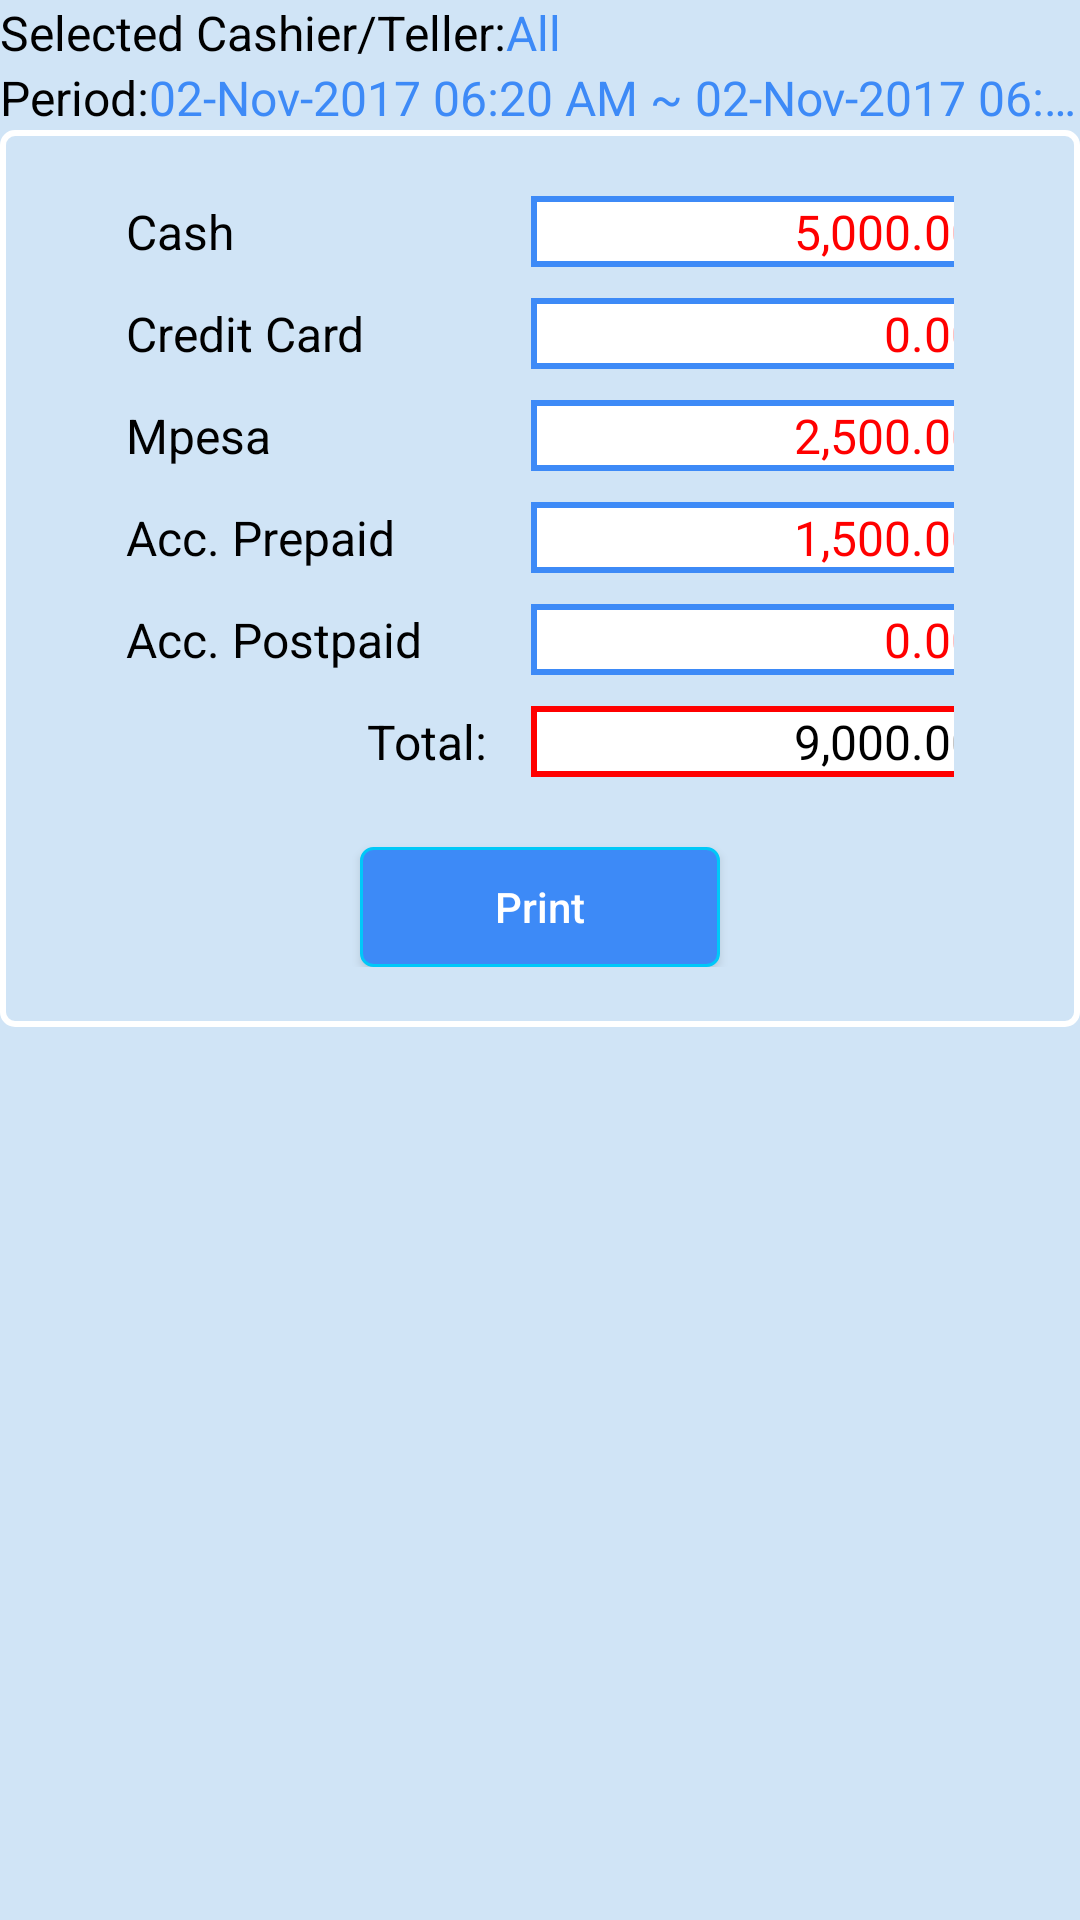

Here is an Android app screen rendered from its layout file. Give the layout XML and the strings, colors and styles it references.
<!-- AndroidManifest.xml: application theme AppTheme.NoTitle -->
<!-- res/layout/fragment_reports_summary.xml -->
<?xml version="1.0" encoding="utf-8"?>
<LinearLayout
    xmlns:android="http://schemas.android.com/apk/res/android"
    android:layout_width="match_parent"
    android:layout_height="match_parent"
    android:orientation="vertical"
    android:background="@color/light_blue2">
    <LinearLayout
        android:layout_width="match_parent"
        android:layout_height="wrap_content">
        <TextView
            android:layout_width="wrap_content"
            android:layout_height="wrap_content"
            android:text="Selected Cashier/Teller:"
            android:textSize="16sp"
            android:textColor="@android:color/black"/>
        <TextView
            android:id="@+id/tvUser"
            android:layout_width="wrap_content"
            android:layout_height="wrap_content"
            android:text="All"
            android:singleLine="true"
            android:textSize="16sp"
            android:textColor="@color/deep_blue"/>
    </LinearLayout>
    <LinearLayout
        android:layout_width="match_parent"
        android:layout_height="wrap_content">
        <TextView
            android:layout_width="wrap_content"
            android:layout_height="wrap_content"
            android:text="Period:"
            android:textSize="16sp"
            android:textColor="@android:color/black"/>
        <TextView
            android:id="@+id/tvDuration"
            android:layout_width="wrap_content"
            android:layout_height="wrap_content"
            android:text="02-Nov-2017 06:20 AM ~ 02-Nov-2017 06:20 AM"
            android:singleLine="true"
            android:textSize="16sp"
            android:textColor="@color/deep_blue"/>
    </LinearLayout>
    <LinearLayout
        android:layout_width="wrap_content"
        android:layout_height="wrap_content"
        android:paddingTop="20dp"
        android:paddingBottom="20dp"
        android:paddingStart="40dp"
        android:paddingEnd="40dp"
        android:background="@drawable/round_background_transparent_4_white_2"
        android:orientation="vertical">
        <LinearLayout
            android:layout_width="wrap_content"
            android:layout_height="wrap_content"
            android:layout_margin="2dp"
            android:layout_gravity="center_vertical">
            <TextView
                android:layout_width="120dp"
                android:layout_height="wrap_content"
                android:text="Cash"
                android:textSize="16sp"
                android:textColor="@android:color/black"/>
            <TextView
                android:id="@+id/tvCash"
                android:layout_width="150dp"
                android:layout_height="wrap_content"
                android:layout_marginLeft="15dp"
                android:textAlignment="textEnd"
                android:text="5,000.00"
                android:textSize="16sp"
                android:textColor="@color/red"
                android:singleLine="true"
                android:background="@drawable/rect_background_white_deepblue"/>
            <Button
                android:id="@+id/btnCashDetail"
                android:layout_width="wrap_content"
                android:layout_height="30dp"
                android:layout_marginLeft="15dp"
                android:text="Detail"
                android:textAllCaps="false"
                android:background="@drawable/round_button_deepblue_lightblue1_1"
                android:textColor="@android:color/white"/>
        </LinearLayout>
        <LinearLayout
            android:layout_width="wrap_content"
            android:layout_height="wrap_content"
            android:layout_margin="2dp"
            android:layout_gravity="center_vertical">
            <TextView
                android:layout_width="120dp"
                android:layout_height="wrap_content"
                android:text="Credit Card"
                android:textSize="16sp"
                android:textColor="@android:color/black"/>
            <TextView
                android:id="@+id/tvCredit"
                android:layout_width="150dp"
                android:layout_height="wrap_content"
                android:layout_marginLeft="15dp"
                android:textAlignment="textEnd"
                android:text="0.00"
                android:textSize="16sp"
                android:textColor="@color/red"
                android:singleLine="true"
                android:background="@drawable/rect_background_white_deepblue"/>
            <Button
                android:id="@+id/btnCCDetail"
                android:layout_width="wrap_content"
                android:layout_height="30dp"
                android:layout_marginLeft="15dp"
                android:text="Detail"
                android:textAllCaps="false"
                android:background="@drawable/round_button_deepblue_lightblue1_1"
                android:textColor="@android:color/white"/>
        </LinearLayout>
        <LinearLayout
            android:layout_width="wrap_content"
            android:layout_height="wrap_content"
            android:layout_margin="2dp"
            android:layout_gravity="center_vertical">
            <TextView
                android:layout_width="120dp"
                android:layout_height="wrap_content"
                android:text="Mpesa"
                android:textSize="16sp"
                android:textColor="@android:color/black"/>
            <TextView
                android:id="@+id/tvMpesg"
                android:layout_width="150dp"
                android:layout_height="wrap_content"
                android:layout_marginLeft="15dp"
                android:textAlignment="textEnd"
                android:text="2,500.00"
                android:textSize="16sp"
                android:textColor="@color/red"
                android:singleLine="true"
                android:background="@drawable/rect_background_white_deepblue"/>
            <Button
                android:id="@+id/btnMpesaDetail"
                android:layout_width="wrap_content"
                android:layout_height="30dp"
                android:layout_marginLeft="15dp"
                android:text="Detail"
                android:textAllCaps="false"
                android:background="@drawable/round_button_deepblue_lightblue1_1"
                android:textColor="@android:color/white"/>
        </LinearLayout>
        <LinearLayout
            android:layout_width="wrap_content"
            android:layout_height="wrap_content"
            android:layout_margin="2dp"
            android:layout_gravity="center_vertical">
            <TextView
                android:layout_width="120dp"
                android:layout_height="wrap_content"
                android:text="Acc. Prepaid"
                android:textSize="16sp"
                android:textColor="@android:color/black"/>
            <TextView
                android:id="@+id/tvAccPrepay"
                android:layout_width="150dp"
                android:layout_height="wrap_content"
                android:layout_marginLeft="15dp"
                android:textAlignment="textEnd"
                android:text="1,500.00"
                android:textSize="16sp"
                android:singleLine="true"
                android:textColor="@color/red"
                android:background="@drawable/rect_background_white_deepblue"/>
            <Button
                android:id="@+id/btnPrepaidDetail"
                android:layout_width="wrap_content"
                android:layout_height="30dp"
                android:layout_marginLeft="15dp"
                android:text="Detail"
                android:textAllCaps="false"
                android:background="@drawable/round_button_deepblue_lightblue1_1"
                android:textColor="@android:color/white"/>
        </LinearLayout>
        <LinearLayout
            android:layout_width="wrap_content"
            android:layout_height="wrap_content"
            android:layout_margin="2dp"
            android:layout_gravity="center_vertical">
            <TextView
                android:layout_width="120dp"
                android:layout_height="wrap_content"
                android:text="Acc. Postpaid"
                android:textSize="16sp"
                android:textColor="@android:color/black"/>
            <TextView
                android:id="@+id/tvAccPostpaid"
                android:layout_width="150dp"
                android:layout_height="wrap_content"
                android:layout_marginLeft="15dp"
                android:textAlignment="textEnd"
                android:text="0.00"
                android:singleLine="true"
                android:textSize="16sp"
                android:textColor="@color/red"
                android:background="@drawable/rect_background_white_deepblue"/>
            <Button
                android:id="@+id/btnPostpaidDetail"
                android:layout_width="wrap_content"
                android:layout_height="30dp"
                android:layout_marginLeft="15dp"
                android:text="Detail"
                android:textAllCaps="false"
                android:background="@drawable/round_button_deepblue_lightblue1_1"
                android:textColor="@android:color/white"/>
        </LinearLayout>
        <LinearLayout
            android:layout_width="wrap_content"
            android:layout_height="wrap_content"
            android:layout_margin="2dp"
            android:layout_gravity="center_vertical">
            <TextView
                android:layout_width="120dp"
                android:layout_height="wrap_content"
                android:textAlignment="textEnd"
                android:text="Total:"
                android:textSize="16sp"
                android:textColor="@android:color/black"/>
            <TextView
                android:id="@+id/tvTotal"
                android:layout_width="150dp"
                android:layout_height="wrap_content"
                android:layout_marginLeft="15dp"
                android:textAlignment="textEnd"
                android:text="9,000.00"
                android:singleLine="true"
                android:textSize="16sp"
                android:textColor="@android:color/black"
                android:background="@drawable/rect_background_white_red"/>
            <Button
                android:id="@+id/btnTotalDetail"
                android:layout_width="wrap_content"
                android:layout_height="30dp"
                android:layout_marginLeft="15dp"
                android:text="Detail"
                android:textAllCaps="false"
                android:background="@drawable/round_button_deepblue_lightblue1_1"
                android:textColor="@android:color/white"/>
        </LinearLayout>
        <Button
            android:id="@+id/btnPrint"
            android:layout_width="120dp"
            android:layout_height="40dp"
            android:layout_marginTop="15dp"
            android:textAllCaps="false"
            android:text="Print"
            android:textColor="@android:color/white"
            android:background="@drawable/round_button_deepblue_lightblue1_1"
            android:layout_gravity="center_horizontal"/>
    </LinearLayout>
</LinearLayout>
<!-- resources referenced by this layout -->
<resources>
  <color name="deep_blue">#ff3d8af7</color>
  <color name="light_blue2">#ffd0e4f6</color>
  <color name="red">#ffff0000</color>
  <!-- drawable rect_background_white_deepblue (drawable) -->
  <?xml version="1.0" encoding="utf-8"?>
  <shape xmlns:android="http://schemas.android.com/apk/res/android">
      <stroke
          android:width="2dp"
          android:color="@color/deep_blue" />
      <solid
          android:color="@android:color/white"/>
      <padding
          android:bottom="1dp"
          android:left="1dp"
          android:right="1dp"
          android:top="1dp" />
  
      <corners
          android:bottomLeftRadius="0dp"
          android:bottomRightRadius="0dp"
          android:topLeftRadius="0dp"
          android:topRightRadius="0dp" />
  </shape>
  <!-- drawable rect_background_white_red (drawable) -->
  <?xml version="1.0" encoding="utf-8"?>
  <shape xmlns:android="http://schemas.android.com/apk/res/android">
      <stroke
          android:width="2dp"
          android:color="@color/red" />
      <solid
          android:color="@android:color/white"/>
      <padding
          android:bottom="1dp"
          android:left="1dp"
          android:right="1dp"
          android:top="1dp" />
  
      <corners
          android:bottomLeftRadius="0dp"
          android:bottomRightRadius="0dp"
          android:topLeftRadius="0dp"
          android:topRightRadius="0dp" />
  </shape>
  <!-- drawable round_background_transparent_4_white_2 (drawable) -->
  <?xml version="1.0" encoding="utf-8"?>
  <shape xmlns:android="http://schemas.android.com/apk/res/android">
      <stroke
          android:width="2dp"
          android:color="@android:color/white" />
      <solid
          android:color="@android:color/transparent"/>
      <padding
          android:bottom="1dp"
          android:left="1dp"
          android:right="1dp"
          android:top="1dp" />
  
      <corners
          android:bottomLeftRadius="4dp"
          android:bottomRightRadius="4dp"
          android:topLeftRadius="4dp"
          android:topRightRadius="4dp" />
  </shape>
  <!-- drawable round_button_deepblue_lightblue1_1 (drawable) -->
  <?xml version="1.0" encoding="utf-8"?>
  <shape xmlns:android="http://schemas.android.com/apk/res/android">
      <stroke
          android:width="1dp"
          android:color="@color/light_blue1" />
      <solid
          android:color="@color/deep_blue"/>
      <padding
          android:bottom="1dp"
          android:left="1dp"
          android:right="1dp"
          android:top="1dp" />
  
      <corners
          android:bottomLeftRadius="4dp"
          android:bottomRightRadius="4dp"
          android:topLeftRadius="4dp"
          android:topRightRadius="4dp" />
  </shape>
  <style name="AppTheme.NoTitle" parent="AppTheme">
          <item name="windowNoTitle">true</item>
          <item name="windowActionBar">false</item>
          <item name="actionBarTheme">@null</item>
      </style>
  <color name="light_blue1">#ff00c8f8</color>
  <style name="AppTheme" parent="Theme.AppCompat.Light.DarkActionBar">
          
          <item name="colorPrimary">@color/colorPrimary</item>
          <item name="colorPrimaryDark">@color/colorPrimaryDark</item>
          <item name="colorAccent">@color/colorAccent</item>
      </style>
  <color name="colorPrimary">#3F51B5</color>
  <color name="colorPrimaryDark">#303F9F</color>
  <color name="colorAccent">#000000</color>
</resources>
